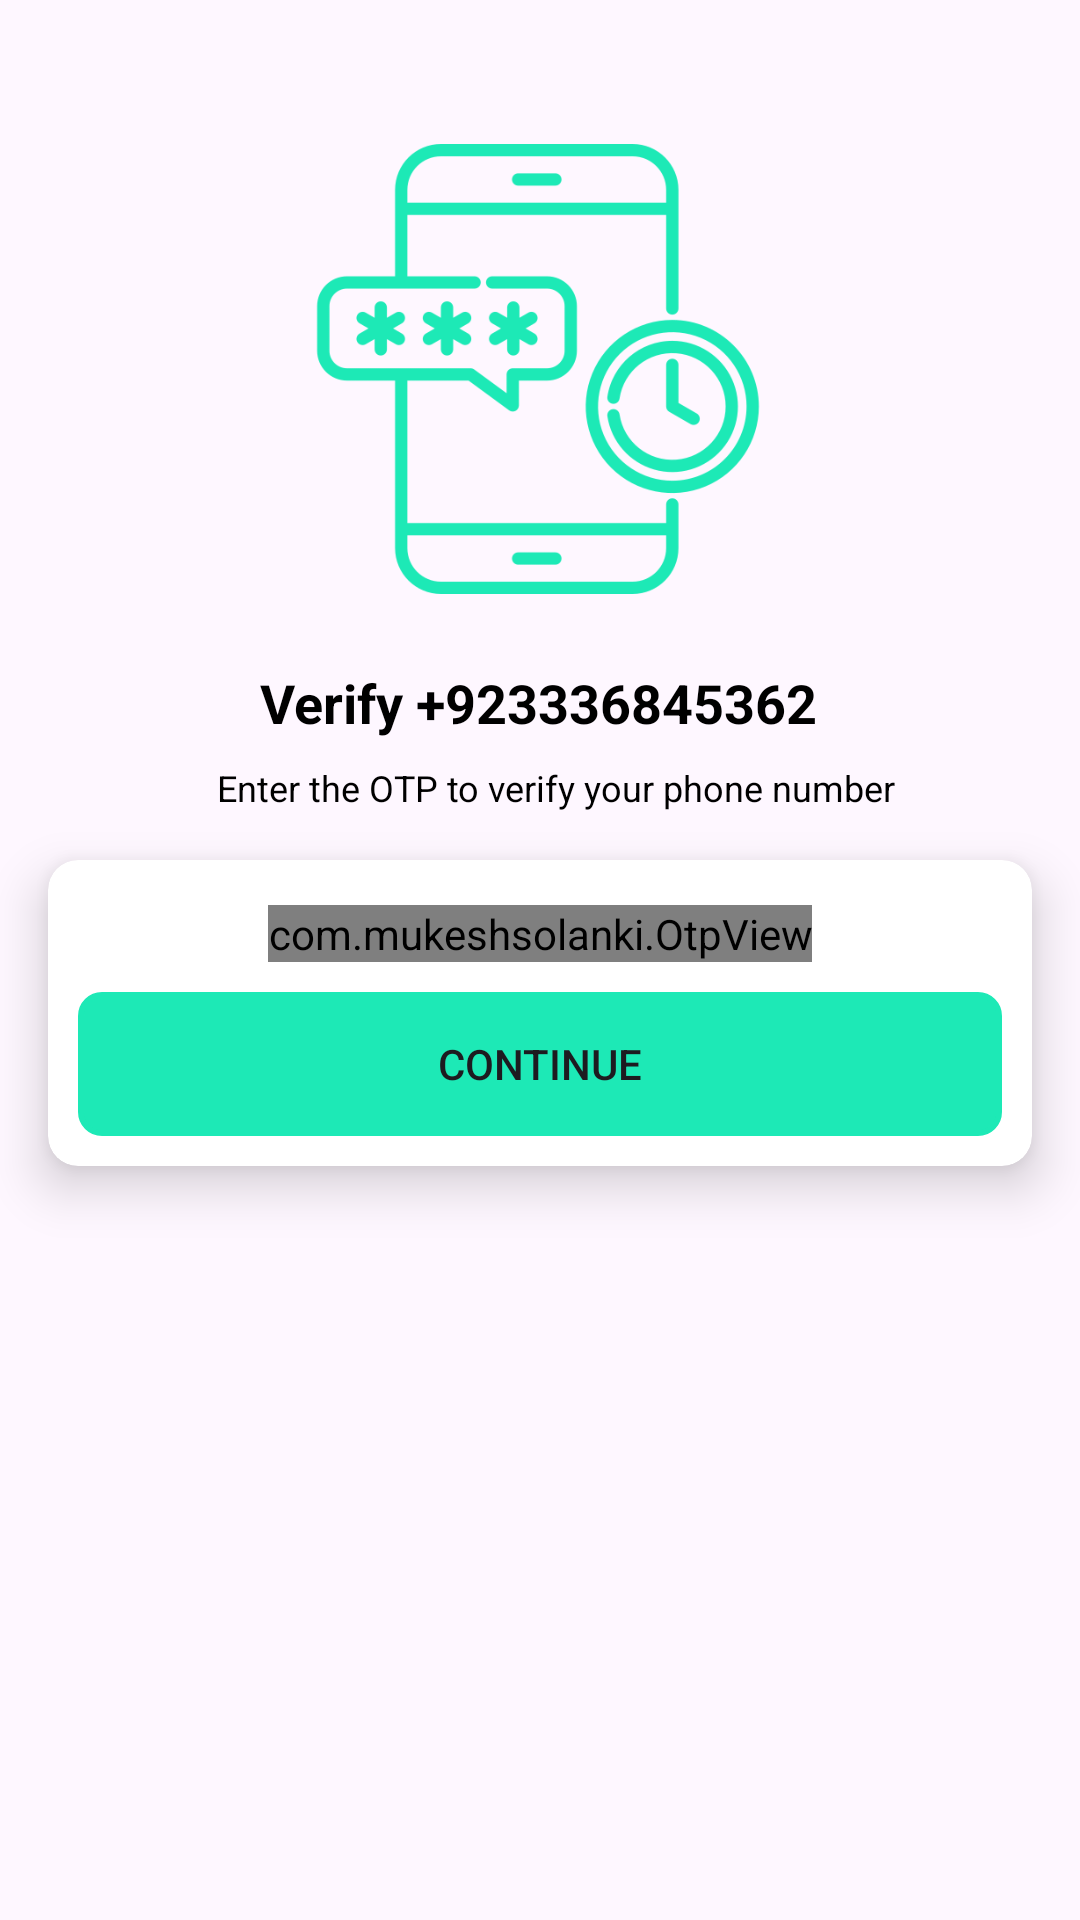

Here is an Android app screen rendered from its layout file. Give the layout XML and the strings, colors and styles it references.
<!-- AndroidManifest.xml: application theme Theme.ChatsApp -->
<!-- res/layout/activity_o_t_p.xml -->
<?xml version="1.0" encoding="utf-8"?>
<androidx.constraintlayout.widget.ConstraintLayout xmlns:android="http://schemas.android.com/apk/res/android"
    xmlns:app="http://schemas.android.com/apk/res-auto"
    xmlns:tools="http://schemas.android.com/tools"
    android:layout_width="match_parent"
    android:layout_height="match_parent"
    tools:context=".Activities.oTPActivity">


    <androidx.cardview.widget.CardView
        android:layout_width="match_parent"
        android:layout_height="wrap_content"
        android:layout_marginStart="16dp"
        android:layout_marginTop="16dp"
        android:layout_marginEnd="16dp"
        app:cardCornerRadius="10dp"
        app:cardElevation="10dp"
        app:layout_constraintBottom_toBottomOf="parent"
        app:layout_constraintEnd_toEndOf="parent"
        app:layout_constraintStart_toStartOf="parent"
        app:layout_constraintTop_toBottomOf="@+id/textView2"
        app:layout_constraintVertical_bias="0.0">

        <LinearLayout
            android:layout_width="match_parent"
            android:layout_height="match_parent"
            android:layout_margin="10dp"
            android:orientation="vertical">


            <com.mukeshsolanki.OtpView
                android:id="@+id/otp_view"
                android:layout_width="wrap_content"
                android:layout_height="wrap_content"
                android:layout_gravity="center"
                android:layout_marginTop="5dp"
                android:inputType="number"
                android:itemBackground="@color/appColor"
                android:focusableInTouchMode="true"
                app:OtpItemCount="6"

                android:textAllCaps="true"
                android:textStyle="bold"
                android:textColor="@color/white"
                app:OtpItemRadius="7dp"
                app:OtpItemWidth="45dp"
                app:OtpHideLineWhenFilled="true"
                android:hint="******"
                app:OtpState_filled="true"
                android:textColorHint="@color/white"
                app:OtpLineWidth="4dp"
                app:OtpLineColor="@color/appColor"
                app:OtpViewType="rectangle" />

            <Button
                android:id="@+id/buttonContinue"
                android:layout_width="match_parent"
                android:layout_marginTop="10dp"
                android:layout_height="wrap_content"
                android:text="Continue"
                android:backgroundTint="@color/appColor"
                android:background="@drawable/textboxoutline"/>

        </LinearLayout>

    </androidx.cardview.widget.CardView>

    <ImageView
        android:id="@+id/imageView"
        android:layout_width="150dp"
        android:layout_height="150dp"
        android:layout_marginTop="48dp"
        android:background="@drawable/opt"
        android:backgroundTint="@color/appColor"
        app:layout_constraintEnd_toEndOf="parent"
        app:layout_constraintHorizontal_bias="0.497"
        app:layout_constraintStart_toStartOf="parent"
        app:layout_constraintTop_toTopOf="parent" />

    <TextView
        android:id="@+id/textViewlable"
        android:layout_width="wrap_content"
        android:layout_height="wrap_content"
        android:layout_marginTop="24dp"
        android:text="Verify +923336845362"
        android:textAppearance="@style/TextAppearance.AppCompat.Medium"
        android:textColor="@color/black"
        android:textStyle="bold"
        app:layout_constraintEnd_toEndOf="@+id/imageView"
        app:layout_constraintStart_toStartOf="@+id/imageView"
        app:layout_constraintTop_toBottomOf="@+id/imageView" />

    <TextView
        android:id="@+id/textView2"
        android:layout_width="wrap_content"
        android:layout_height="wrap_content"
        android:layout_marginTop="8dp"
        android:text="Enter the OTP to verify your phone number"
        android:textAppearance="@style/TextAppearance.AppCompat.Medium"
        android:textColor="@color/black"
        android:textSize="12dp"
        android:textStyle="normal"
        app:layout_constraintEnd_toEndOf="@+id/textViewlable"
        app:layout_constraintHorizontal_bias="0.363"
        app:layout_constraintStart_toStartOf="@+id/textViewlable"
        app:layout_constraintTop_toBottomOf="@+id/textViewlable" />

</androidx.constraintlayout.widget.ConstraintLayout>
<!-- resources referenced by this layout -->
<resources>
  <color name="appColor">#1DE9B6</color>
  <color name="black">#FF000000</color>
  <color name="white">#FFFFFFFF</color>
  <!-- drawable opt: png bitmap (drawable, 26668 bytes) -->
  <!-- drawable textboxoutline (drawable) -->
  <?xml version="1.0" encoding="utf-8"?>
  <shape xmlns:android="http://schemas.android.com/apk/res/android">
  
      <stroke android:width="2dp" android:color="@color/appColor"/>
      <corners android:radius="7dp"/>
  </shape>
  <style name="Theme.ChatsApp" parent="Base.Theme.ChatsApp" />
  <style name="Base.Theme.ChatsApp" parent="Theme.Material3.Light.NoActionBar">
          
          
          <item name="colorPrimary">@color/appColor</item>
          <item name="colorPrimaryVariant">@color/appColorbackgrounddark</item>
          <item name="colorOnPrimary">@color/white</item>
          
  
         <item name="colorSecondary">@color/appColor</item>
          <item name="colorSecondaryVariant">@color/appColor</item>
          <item name="colorOnSecondary">@color/white</item>
          
          <item name="android:statusBarColor">?attr/colorPrimaryVariant</item>
      </style>
  <color name="appColorbackgrounddark">@color/appColor</color>
</resources>
